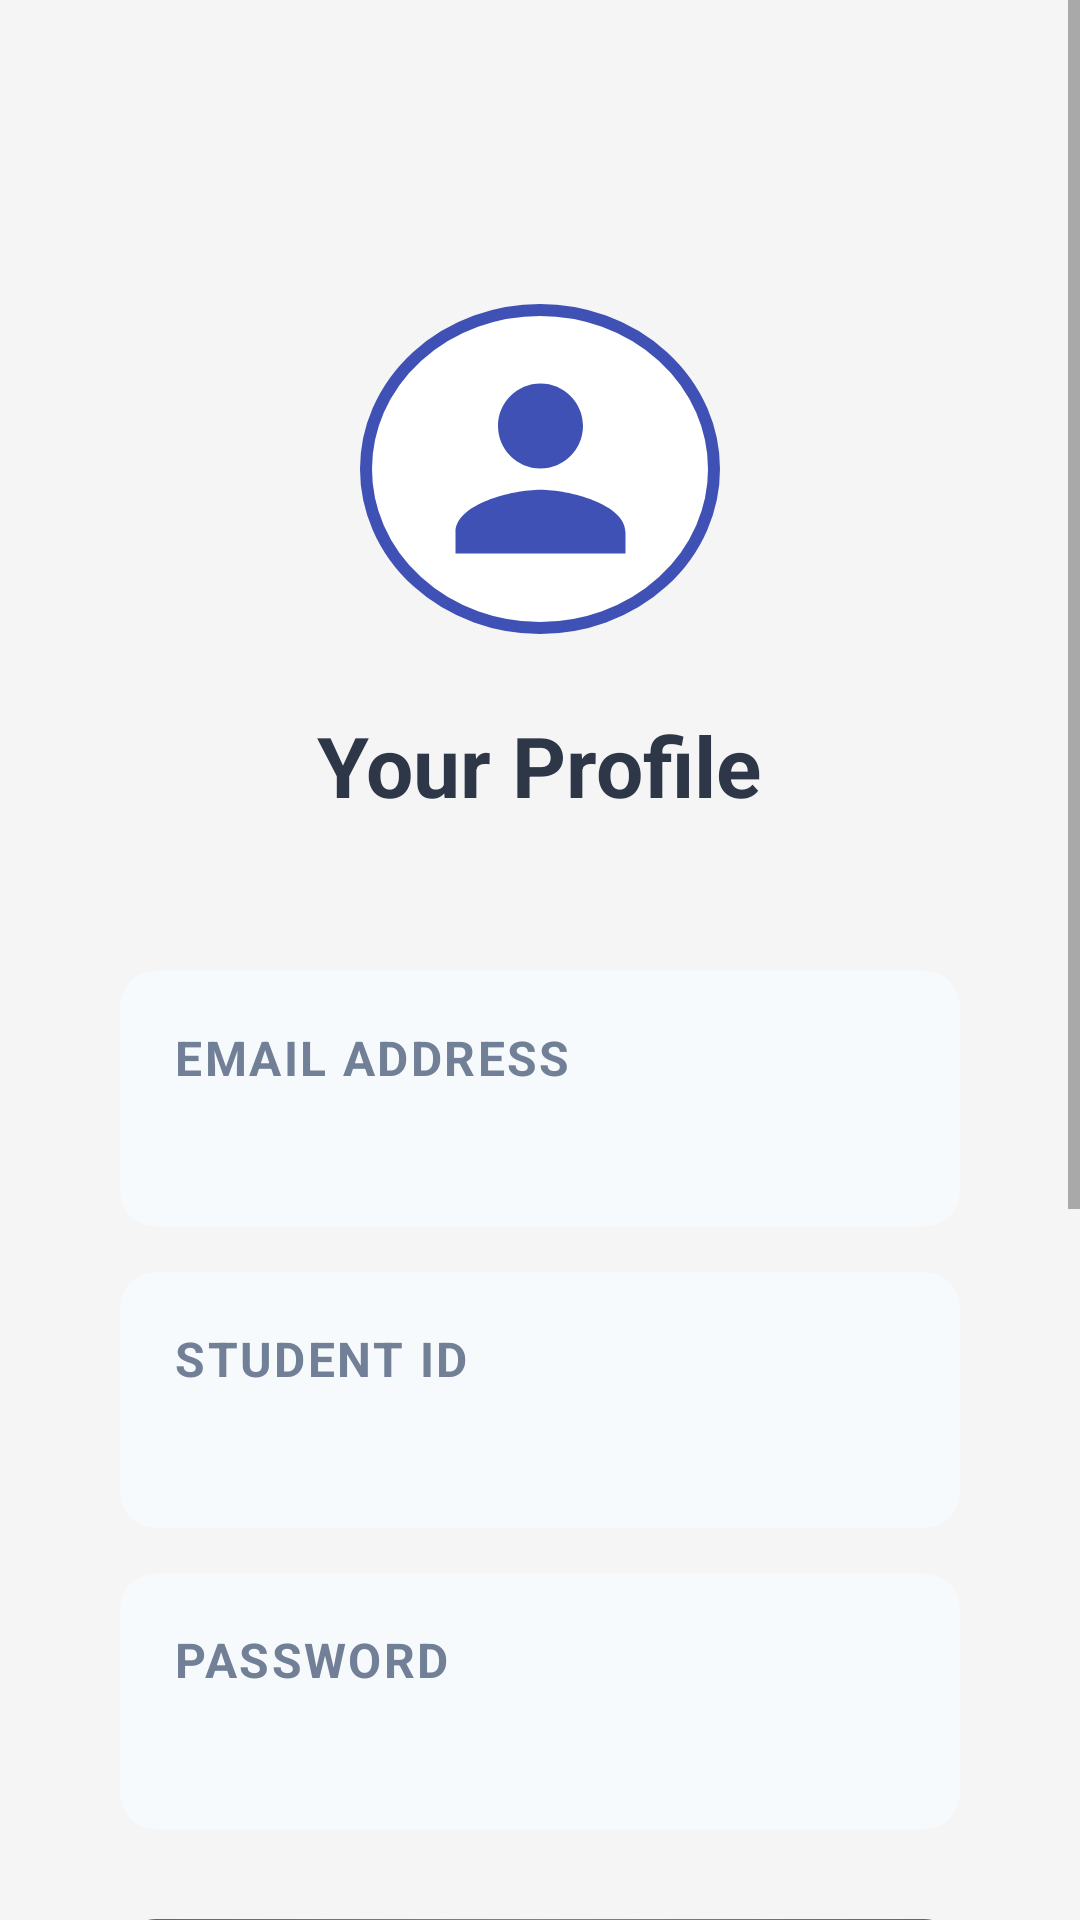

Here is an Android app screen rendered from its layout file. Give the layout XML and the strings, colors and styles it references.
<!-- AndroidManifest.xml: application theme Theme.MaterialComponents.DayNight.NoActionBar -->
<!-- res/layout/fragment_profile.xml -->
<?xml version="1.0" encoding="utf-8"?>
<ScrollView xmlns:android="http://schemas.android.com/apk/res/android"
    xmlns:app="http://schemas.android.com/apk/res-auto"
    xmlns:tools="http://schemas.android.com/tools"
    android:layout_width="match_parent"
    android:layout_height="match_parent"
    android:background="#F5F5F5"
    android:fillViewport="true">

    <RelativeLayout
        android:layout_width="match_parent"
        android:layout_height="wrap_content">

        
        <ImageView
            android:id="@+id/btnMenu"
            android:layout_width="48dp"
            android:layout_height="48dp"
            android:layout_alignParentTop="true"
            android:layout_alignParentEnd="true"
            android:layout_margin="16dp"
            android:layout_marginTop="30dp"
            android:background="?attr/selectableItemBackgroundBorderless"
            android:clickable="true"
            android:focusable="true"
            android:padding="12dp"
            android:src="@drawable/more_vert_24px"
            app:tint="#2d3748"
            tools:ignore="ContentDescription" />

        
        <LinearLayout
            android:layout_width="match_parent"
            android:layout_height="1000dp"
            android:layout_below="@id/btnMenu"
            android:layout_marginTop="-64dp"
            android:orientation="vertical"
            android:padding="40dp"
            tools:ignore="MissingConstraints">

            
            <FrameLayout
                android:layout_width="120dp"
                android:layout_height="110dp"
                android:layout_gravity="center_horizontal"
                android:layout_marginTop="45dp"
                android:layout_marginBottom="25dp">

                <View
                    android:layout_width="120dp"
                    android:layout_height="110dp"
                    android:background="@drawable/profile_circle_border" />

                <ImageView
                    android:layout_width="86dp"
                    android:layout_height="85dp"
                    android:layout_gravity="center"
                    android:src="@drawable/ic_person_profile"
                    app:tint="#3F51B5"
                    tools:ignore="ContentDescription" />
            </FrameLayout>

            <TextView
                android:layout_width="wrap_content"
                android:layout_height="wrap_content"
                android:layout_gravity="center_horizontal"
                android:layout_marginBottom="50dp"
                android:text="@string/your_profile"
                android:textColor="#2d3748"
                android:textSize="28sp"
                android:textStyle="bold"
                tools:ignore="HardcodedText" />

            
            <androidx.cardview.widget.CardView
                android:layout_width="match_parent"
                android:layout_height="wrap_content"
                android:layout_marginBottom="15dp"
                android:backgroundTint="#f7fafc"
                app:cardCornerRadius="12dp"
                app:cardElevation="0dp">

                <LinearLayout
                    android:layout_width="match_parent"
                    android:layout_height="wrap_content"
                    android:orientation="vertical"
                    android:padding="18dp">

                    <TextView
                        android:layout_width="wrap_content"
                        android:layout_height="wrap_content"
                        android:layout_marginBottom="6dp"
                        android:letterSpacing="0.05"
                        android:text="@string/email_address"
                        android:textColor="#718096"
                        android:textSize="16sp"
                        android:textStyle="bold" />

                    <TextView
                        android:id="@+id/tvEmail"
                        android:layout_width="wrap_content"
                        android:layout_height="wrap_content"
                        android:textColor="#2d3748"
                        android:textSize="16sp"
                        android:textStyle="bold" />
                </LinearLayout>
            </androidx.cardview.widget.CardView>

            
            <androidx.cardview.widget.CardView
                android:layout_width="match_parent"
                android:layout_height="wrap_content"
                android:layout_marginBottom="15dp"
                android:backgroundTint="#f7fafc"
                app:cardCornerRadius="12dp"
                app:cardElevation="0dp">

                <LinearLayout
                    android:layout_width="match_parent"
                    android:layout_height="wrap_content"
                    android:orientation="vertical"
                    android:padding="18dp">

                    <TextView
                        android:layout_width="wrap_content"
                        android:layout_height="wrap_content"
                        android:layout_marginBottom="6dp"
                        android:letterSpacing="0.05"
                        android:text="@string/student_id_"
                        android:textColor="#718096"
                        android:textSize="16sp"
                        android:textStyle="bold" />

                    <TextView
                        android:id="@+id/tvStudentId"
                        android:layout_width="wrap_content"
                        android:layout_height="wrap_content"
                        android:textColor="#2d3748"
                        android:textSize="16sp"
                        android:textStyle="bold" />
                </LinearLayout>
            </androidx.cardview.widget.CardView>

            
            <androidx.cardview.widget.CardView
                android:layout_width="match_parent"
                android:layout_height="wrap_content"
                android:layout_marginBottom="30dp"
                android:backgroundTint="#f7fafc"
                app:cardCornerRadius="12dp"
                app:cardElevation="0dp">

                <LinearLayout
                    android:layout_width="match_parent"
                    android:layout_height="wrap_content"
                    android:orientation="vertical"
                    android:padding="18dp">

                    <TextView
                        android:layout_width="wrap_content"
                        android:layout_height="wrap_content"
                        android:layout_marginBottom="6dp"
                        android:letterSpacing="0.05"
                        android:text="@string/tvpassword"
                        android:textColor="#718096"
                        android:textSize="16sp"
                        android:textStyle="bold" />

                    <TextView
                        android:id="@+id/tvPassword"
                        android:layout_width="wrap_content"
                        android:layout_height="wrap_content"
                        android:textColor="#2d3748"
                        android:textSize="16sp"
                        android:textStyle="bold" />
                </LinearLayout>
            </androidx.cardview.widget.CardView>

            
            <LinearLayout
                android:id="@+id/btnMyReports"
                android:layout_width="match_parent"
                android:layout_height="64dp"
                android:background="@drawable/my_reports_button_background"
                android:clickable="true"
                android:focusable="true"
                android:gravity="center"
                android:orientation="horizontal">

                <ImageView
                    android:layout_width="22dp"
                    android:layout_height="22dp"
                    android:layout_marginEnd="10dp"
                    android:src="@drawable/ic_reports"
                    app:tint="@android:color/white" />

                <TextView
                    android:layout_width="wrap_content"
                    android:layout_height="wrap_content"
                    android:letterSpacing="0.08"
                    android:text="MY REPORTS"
                    android:textColor="@android:color/white"
                    android:textSize="16sp"
                    android:textStyle="bold" />
            </LinearLayout>

            
            <LinearLayout
                android:id="@+id/btnMyClaims"
                android:layout_width="match_parent"
                android:layout_height="64dp"
                android:layout_marginTop="16dp"
                android:layout_marginBottom="40dp"
                android:background="@drawable/my_reports_button_background"
                android:clickable="true"
                android:focusable="true"
                android:gravity="center"
                android:orientation="horizontal">

                <ImageView
                    android:layout_width="22dp"
                    android:layout_height="22dp"
                    android:layout_marginEnd="10dp"
                    android:src="@drawable/ic_reports"
                    app:tint="@android:color/white" />

                <TextView
                    android:layout_width="wrap_content"
                    android:layout_height="wrap_content"
                    android:letterSpacing="0.08"
                    android:text="MY CLAIMS"
                    android:textColor="@android:color/white"
                    android:textSize="16sp"
                    android:textStyle="bold" />
            </LinearLayout>

        </LinearLayout>
    </RelativeLayout>
</ScrollView>
<!-- resources referenced by this layout -->
<resources>
  <!-- drawable ic_person_profile (drawable) -->
  <vector xmlns:android="http://schemas.android.com/apk/res/android"
      android:width="24dp"
      android:height="24dp"
      android:viewportWidth="24"
      android:viewportHeight="24">
      <path
          android:fillColor="#3F51B5"
          android:pathData="M12,12c2.21,0 4,-1.79 4,-4s-1.79,-4 -4,-4 -4,1.79 -4,4 1.79,4 4,4zM12,14c-2.67,0 -8,1.34 -8,4v2h16v-2c0,-2.66 -5.33,-4 -8,-4z" />
  </vector>
  <!-- drawable ic_reports (drawable) -->
  <vector xmlns:android="http://schemas.android.com/apk/res/android"
      android:width="24dp"
      android:height="24dp"
      android:viewportWidth="24"
      android:viewportHeight="24">
      <path
          android:fillColor="#FFFFFF"
          android:pathData="M14,2H6C4.9,2 4,2.9 4,4v16c0,1.1 0.9,2 2,2h12c1.1,0 2,-0.9 2,-2V8L14,2zM6,20V4h7v5h5v11H6zM8,12h8v2H8V12zM8,16h8v2H8V16zM8,8h5v2H8V8z" />
  </vector>
  <!-- drawable my_reports_button_background (drawable) -->
  <ripple xmlns:android="http://schemas.android.com/apk/res/android"
      android:color="#FFFFFF">
      <item>
          <shape android:shape="rectangle">
              <gradient
                  android:angle="0"
                  android:startColor="#9333EA"
                  android:centerColor="#EC4899"
                  android:endColor="#9333EA"
                  android:type="linear" />
              <corners android:radius="12dp" />
          </shape>
      </item>
  </ripple>
  <!-- drawable profile_circle_border (drawable) -->
  <?xml version="1.0" encoding="utf-8"?>
  <shape xmlns:android="http://schemas.android.com/apk/res/android"
      android:shape="oval">
      <solid android:color="@android:color/white" />
      <stroke
          android:width="4dp"
          android:color="#3F51B5" />
  </shape>
  <string name="email_address">EMAIL ADDRESS</string>
  <string name="student_id_">STUDENT ID</string>
  <string name="tvpassword">PASSWORD</string>
  <string name="your_profile">Your Profile</string>
</resources>
